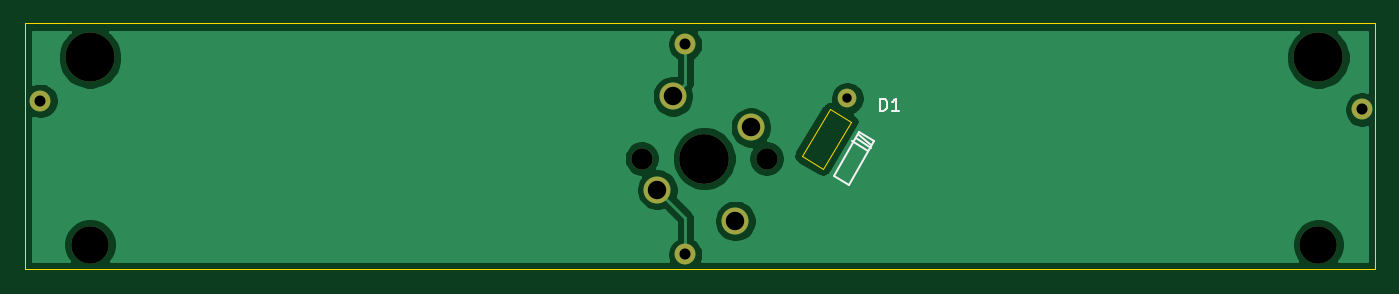
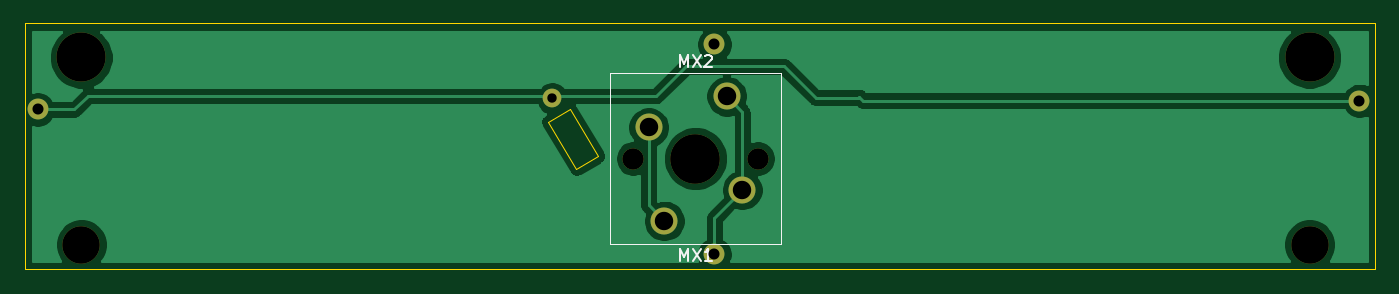
Circuit board: 11 layer files. Board 109.9 x 20.0 mm.
- bottom_copper: Space Hand Wire Helpers-B_Cu.gbr (32167 bytes)
- bottom_mask: Space Hand Wire Helpers-B_Mask.gbr (1136 bytes)
- paste: Space Hand Wire Helpers-B_Paste.gbr (510 bytes)
- bottom_silk: Space Hand Wire Helpers-B_SilkS.gbr (1883 bytes)
- outline: Space Hand Wire Helpers-Edge_Cuts.gbr (946 bytes)
- top_copper: Space Hand Wire Helpers-F_Cu.gbr (30797 bytes)
- top_mask: Space Hand Wire Helpers-F_Mask.gbr (1136 bytes)
- paste: Space Hand Wire Helpers-F_Paste.gbr (510 bytes)
- top_silk: Space Hand Wire Helpers-F_SilkS.gbr (1385 bytes)
- drill: Space Hand Wire Helpers-NPTH.drl (456 bytes)
- drill: Space Hand Wire Helpers-PTH.drl (439 bytes)

=== bottom_copper: Space Hand Wire Helpers-B_Cu.gbr (32167 bytes, source omitted) ===
=== bottom_mask: Space Hand Wire Helpers-B_Mask.gbr ===
G04 #@! TF.GenerationSoftware,KiCad,Pcbnew,(5.1.6)-1*
G04 #@! TF.CreationDate,2021-12-02T18:02:17-06:00*
G04 #@! TF.ProjectId,Space Hand Wire Helpers,53706163-6520-4486-916e-642057697265,rev?*
G04 #@! TF.SameCoordinates,Original*
G04 #@! TF.FileFunction,Soldermask,Bot*
G04 #@! TF.FilePolarity,Negative*
%FSLAX46Y46*%
G04 Gerber Fmt 4.6, Leading zero omitted, Abs format (unit mm)*
G04 Created by KiCad (PCBNEW (5.1.6)-1) date 2021-12-02 18:02:17*
%MOMM*%
%LPD*%
G01*
G04 APERTURE LIST*
%ADD10C,1.700000*%
%ADD11C,1.524000*%
%ADD12C,3.050000*%
%ADD13C,4.000000*%
%ADD14C,2.200000*%
G04 APERTURE END LIST*
D10*
X145398000Y-103934000D03*
X145398000Y-86834000D03*
X92898000Y-91434000D03*
X200498000Y-92134000D03*
D11*
X158598000Y-91234000D03*
D12*
X196939000Y-103139000D03*
X96939000Y-103139000D03*
D13*
X96939000Y-87899000D03*
X196939000Y-87899000D03*
D10*
X152019000Y-96139000D03*
X141859000Y-96139000D03*
D13*
X146939000Y-96139000D03*
D14*
X143129000Y-98679000D03*
X149479000Y-101219000D03*
D10*
X141859000Y-96139000D03*
X152019000Y-96139000D03*
D13*
X146939000Y-96139000D03*
D14*
X150749000Y-93599000D03*
X144399000Y-91059000D03*
M02*

=== paste: Space Hand Wire Helpers-B_Paste.gbr ===
G04 #@! TF.GenerationSoftware,KiCad,Pcbnew,(5.1.6)-1*
G04 #@! TF.CreationDate,2021-12-02T18:02:17-06:00*
G04 #@! TF.ProjectId,Space Hand Wire Helpers,53706163-6520-4486-916e-642057697265,rev?*
G04 #@! TF.SameCoordinates,Original*
G04 #@! TF.FileFunction,Paste,Bot*
G04 #@! TF.FilePolarity,Positive*
%FSLAX46Y46*%
G04 Gerber Fmt 4.6, Leading zero omitted, Abs format (unit mm)*
G04 Created by KiCad (PCBNEW (5.1.6)-1) date 2021-12-02 18:02:17*
%MOMM*%
%LPD*%
G01*
G04 APERTURE LIST*
G04 APERTURE END LIST*
M02*

=== bottom_silk: Space Hand Wire Helpers-B_SilkS.gbr ===
G04 #@! TF.GenerationSoftware,KiCad,Pcbnew,(5.1.6)-1*
G04 #@! TF.CreationDate,2021-12-02T18:02:17-06:00*
G04 #@! TF.ProjectId,Space Hand Wire Helpers,53706163-6520-4486-916e-642057697265,rev?*
G04 #@! TF.SameCoordinates,Original*
G04 #@! TF.FileFunction,Legend,Bot*
G04 #@! TF.FilePolarity,Positive*
%FSLAX46Y46*%
G04 Gerber Fmt 4.6, Leading zero omitted, Abs format (unit mm)*
G04 Created by KiCad (PCBNEW (5.1.6)-1) date 2021-12-02 18:02:17*
%MOMM*%
%LPD*%
G01*
G04 APERTURE LIST*
%ADD10C,0.120000*%
%ADD11C,0.150000*%
G04 APERTURE END LIST*
D10*
X139954000Y-89154000D02*
X139954000Y-103124000D01*
X153924000Y-89154000D02*
X139954000Y-89154000D01*
X153924000Y-103124000D02*
X153924000Y-89154000D01*
X139954000Y-103124000D02*
X153924000Y-103124000D01*
X153924000Y-89154000D02*
X139954000Y-89154000D01*
X139954000Y-89154000D02*
X139954000Y-103124000D01*
X139954000Y-103124000D02*
X153924000Y-103124000D01*
X153924000Y-103124000D02*
X153924000Y-89154000D01*
D11*
X148224714Y-104465380D02*
X148224714Y-103465380D01*
X147891380Y-104179666D01*
X147558047Y-103465380D01*
X147558047Y-104465380D01*
X147177095Y-103465380D02*
X146510428Y-104465380D01*
X146510428Y-103465380D02*
X147177095Y-104465380D01*
X145605666Y-104465380D02*
X146177095Y-104465380D01*
X145891380Y-104465380D02*
X145891380Y-103465380D01*
X145986619Y-103608238D01*
X146081857Y-103703476D01*
X146177095Y-103751095D01*
X148224714Y-88717380D02*
X148224714Y-87717380D01*
X147891380Y-88431666D01*
X147558047Y-87717380D01*
X147558047Y-88717380D01*
X147177095Y-87717380D02*
X146510428Y-88717380D01*
X146510428Y-87717380D02*
X147177095Y-88717380D01*
X146177095Y-87812619D02*
X146129476Y-87765000D01*
X146034238Y-87717380D01*
X145796142Y-87717380D01*
X145700904Y-87765000D01*
X145653285Y-87812619D01*
X145605666Y-87907857D01*
X145605666Y-88003095D01*
X145653285Y-88145952D01*
X146224714Y-88717380D01*
X145605666Y-88717380D01*
M02*

=== outline: Space Hand Wire Helpers-Edge_Cuts.gbr ===
G04 #@! TF.GenerationSoftware,KiCad,Pcbnew,(5.1.6)-1*
G04 #@! TF.CreationDate,2021-12-02T18:02:17-06:00*
G04 #@! TF.ProjectId,Space Hand Wire Helpers,53706163-6520-4486-916e-642057697265,rev?*
G04 #@! TF.SameCoordinates,Original*
G04 #@! TF.FileFunction,Profile,NP*
%FSLAX46Y46*%
G04 Gerber Fmt 4.6, Leading zero omitted, Abs format (unit mm)*
G04 Created by KiCad (PCBNEW (5.1.6)-1) date 2021-12-02 18:02:17*
%MOMM*%
%LPD*%
G01*
G04 APERTURE LIST*
G04 #@! TA.AperFunction,Profile*
%ADD10C,0.100000*%
G04 #@! TD*
G04 APERTURE END LIST*
D10*
X157149800Y-92125800D02*
X154863800Y-95935800D01*
X158927800Y-93141800D02*
X157149800Y-92125800D01*
X156641800Y-96951800D02*
X158927800Y-93141800D01*
X154863800Y-95935800D02*
X156641800Y-96951800D01*
X201549000Y-105156000D02*
X201549000Y-85140800D01*
X91617800Y-105156000D02*
X201549000Y-105156000D01*
X91617800Y-85140800D02*
X91617800Y-105156000D01*
X201549000Y-85140800D02*
X91617800Y-85140800D01*
M02*

=== top_copper: Space Hand Wire Helpers-F_Cu.gbr (30797 bytes, source omitted) ===
=== top_mask: Space Hand Wire Helpers-F_Mask.gbr ===
G04 #@! TF.GenerationSoftware,KiCad,Pcbnew,(5.1.6)-1*
G04 #@! TF.CreationDate,2021-12-02T18:02:17-06:00*
G04 #@! TF.ProjectId,Space Hand Wire Helpers,53706163-6520-4486-916e-642057697265,rev?*
G04 #@! TF.SameCoordinates,Original*
G04 #@! TF.FileFunction,Soldermask,Top*
G04 #@! TF.FilePolarity,Negative*
%FSLAX46Y46*%
G04 Gerber Fmt 4.6, Leading zero omitted, Abs format (unit mm)*
G04 Created by KiCad (PCBNEW (5.1.6)-1) date 2021-12-02 18:02:17*
%MOMM*%
%LPD*%
G01*
G04 APERTURE LIST*
%ADD10C,1.700000*%
%ADD11C,1.524000*%
%ADD12C,3.050000*%
%ADD13C,4.000000*%
%ADD14C,2.200000*%
G04 APERTURE END LIST*
D10*
X145398000Y-103934000D03*
X145398000Y-86834000D03*
X92898000Y-91434000D03*
X200498000Y-92134000D03*
D11*
X158598000Y-91234000D03*
D12*
X196939000Y-103139000D03*
X96939000Y-103139000D03*
D13*
X96939000Y-87899000D03*
X196939000Y-87899000D03*
D10*
X152019000Y-96139000D03*
X141859000Y-96139000D03*
D13*
X146939000Y-96139000D03*
D14*
X143129000Y-98679000D03*
X149479000Y-101219000D03*
D10*
X141859000Y-96139000D03*
X152019000Y-96139000D03*
D13*
X146939000Y-96139000D03*
D14*
X150749000Y-93599000D03*
X144399000Y-91059000D03*
M02*

=== paste: Space Hand Wire Helpers-F_Paste.gbr ===
G04 #@! TF.GenerationSoftware,KiCad,Pcbnew,(5.1.6)-1*
G04 #@! TF.CreationDate,2021-12-02T18:02:17-06:00*
G04 #@! TF.ProjectId,Space Hand Wire Helpers,53706163-6520-4486-916e-642057697265,rev?*
G04 #@! TF.SameCoordinates,Original*
G04 #@! TF.FileFunction,Paste,Top*
G04 #@! TF.FilePolarity,Positive*
%FSLAX46Y46*%
G04 Gerber Fmt 4.6, Leading zero omitted, Abs format (unit mm)*
G04 Created by KiCad (PCBNEW (5.1.6)-1) date 2021-12-02 18:02:17*
%MOMM*%
%LPD*%
G01*
G04 APERTURE LIST*
G04 APERTURE END LIST*
M02*

=== top_silk: Space Hand Wire Helpers-F_SilkS.gbr ===
G04 #@! TF.GenerationSoftware,KiCad,Pcbnew,(5.1.6)-1*
G04 #@! TF.CreationDate,2021-12-02T18:02:17-06:00*
G04 #@! TF.ProjectId,Space Hand Wire Helpers,53706163-6520-4486-916e-642057697265,rev?*
G04 #@! TF.SameCoordinates,Original*
G04 #@! TF.FileFunction,Legend,Top*
G04 #@! TF.FilePolarity,Positive*
%FSLAX46Y46*%
G04 Gerber Fmt 4.6, Leading zero omitted, Abs format (unit mm)*
G04 Created by KiCad (PCBNEW (5.1.6)-1) date 2021-12-02 18:02:17*
%MOMM*%
%LPD*%
G01*
G04 APERTURE LIST*
%ADD10C,0.150000*%
G04 APERTURE END LIST*
D10*
X159512000Y-94234000D02*
X160528000Y-94996000D01*
X159258000Y-94488000D02*
X160528000Y-95250000D01*
X160274000Y-95504000D02*
X159004000Y-94742000D01*
X160782000Y-94742000D02*
X159512000Y-93980000D01*
X158750000Y-98298000D02*
X160782000Y-94742000D01*
X157480000Y-97536000D02*
X158750000Y-98298000D01*
X159512000Y-93980000D02*
X157480000Y-97536000D01*
X161281904Y-92264380D02*
X161281904Y-91264380D01*
X161520000Y-91264380D01*
X161662857Y-91312000D01*
X161758095Y-91407238D01*
X161805714Y-91502476D01*
X161853333Y-91692952D01*
X161853333Y-91835809D01*
X161805714Y-92026285D01*
X161758095Y-92121523D01*
X161662857Y-92216761D01*
X161520000Y-92264380D01*
X161281904Y-92264380D01*
X162805714Y-92264380D02*
X162234285Y-92264380D01*
X162520000Y-92264380D02*
X162520000Y-91264380D01*
X162424761Y-91407238D01*
X162329523Y-91502476D01*
X162234285Y-91550095D01*
M02*

=== drill: Space Hand Wire Helpers-NPTH.drl ===
M48
; DRILL file {KiCad (5.1.6)-1} date 12/02/21 18:02:18
; FORMAT={-:-/ absolute / inch / decimal}
; #@! TF.CreationDate,2021-12-02T18:02:18-06:00
; #@! TF.GenerationSoftware,Kicad,Pcbnew,(5.1.6)-1
; #@! TF.FileFunction,NonPlated,1,2,NPTH
FMAT,2
INCH
T1C0.0669
T2C0.1201
T3C0.1575
%
G90
G05
T1
X5.585Y-3.785
X5.985Y-3.785
X5.585Y-3.785
X5.985Y-3.785
T2
X3.8165Y-4.0606
X7.7535Y-4.0606
T3
X3.8165Y-3.4606
X5.785Y-3.785
X7.7535Y-3.4606
X5.785Y-3.785
T0
M30

=== drill: Space Hand Wire Helpers-PTH.drl ===
M48
; DRILL file {KiCad (5.1.6)-1} date 12/02/21 18:02:18
; FORMAT={-:-/ absolute / inch / decimal}
; #@! TF.CreationDate,2021-12-02T18:02:18-06:00
; #@! TF.GenerationSoftware,Kicad,Pcbnew,(5.1.6)-1
; #@! TF.FileFunction,Plated,1,2,PTH
FMAT,2
INCH
T1C0.0300
T2C0.0354
T3C0.0591
%
G90
G05
T1
X6.244Y-3.5919
T2
X3.6574Y-3.5998
X5.7243Y-3.4187
X5.7243Y-4.0919
X7.8936Y-3.6273
T3
X5.635Y-3.885
X5.885Y-3.985
X5.685Y-3.585
X5.935Y-3.685
T0
M30
